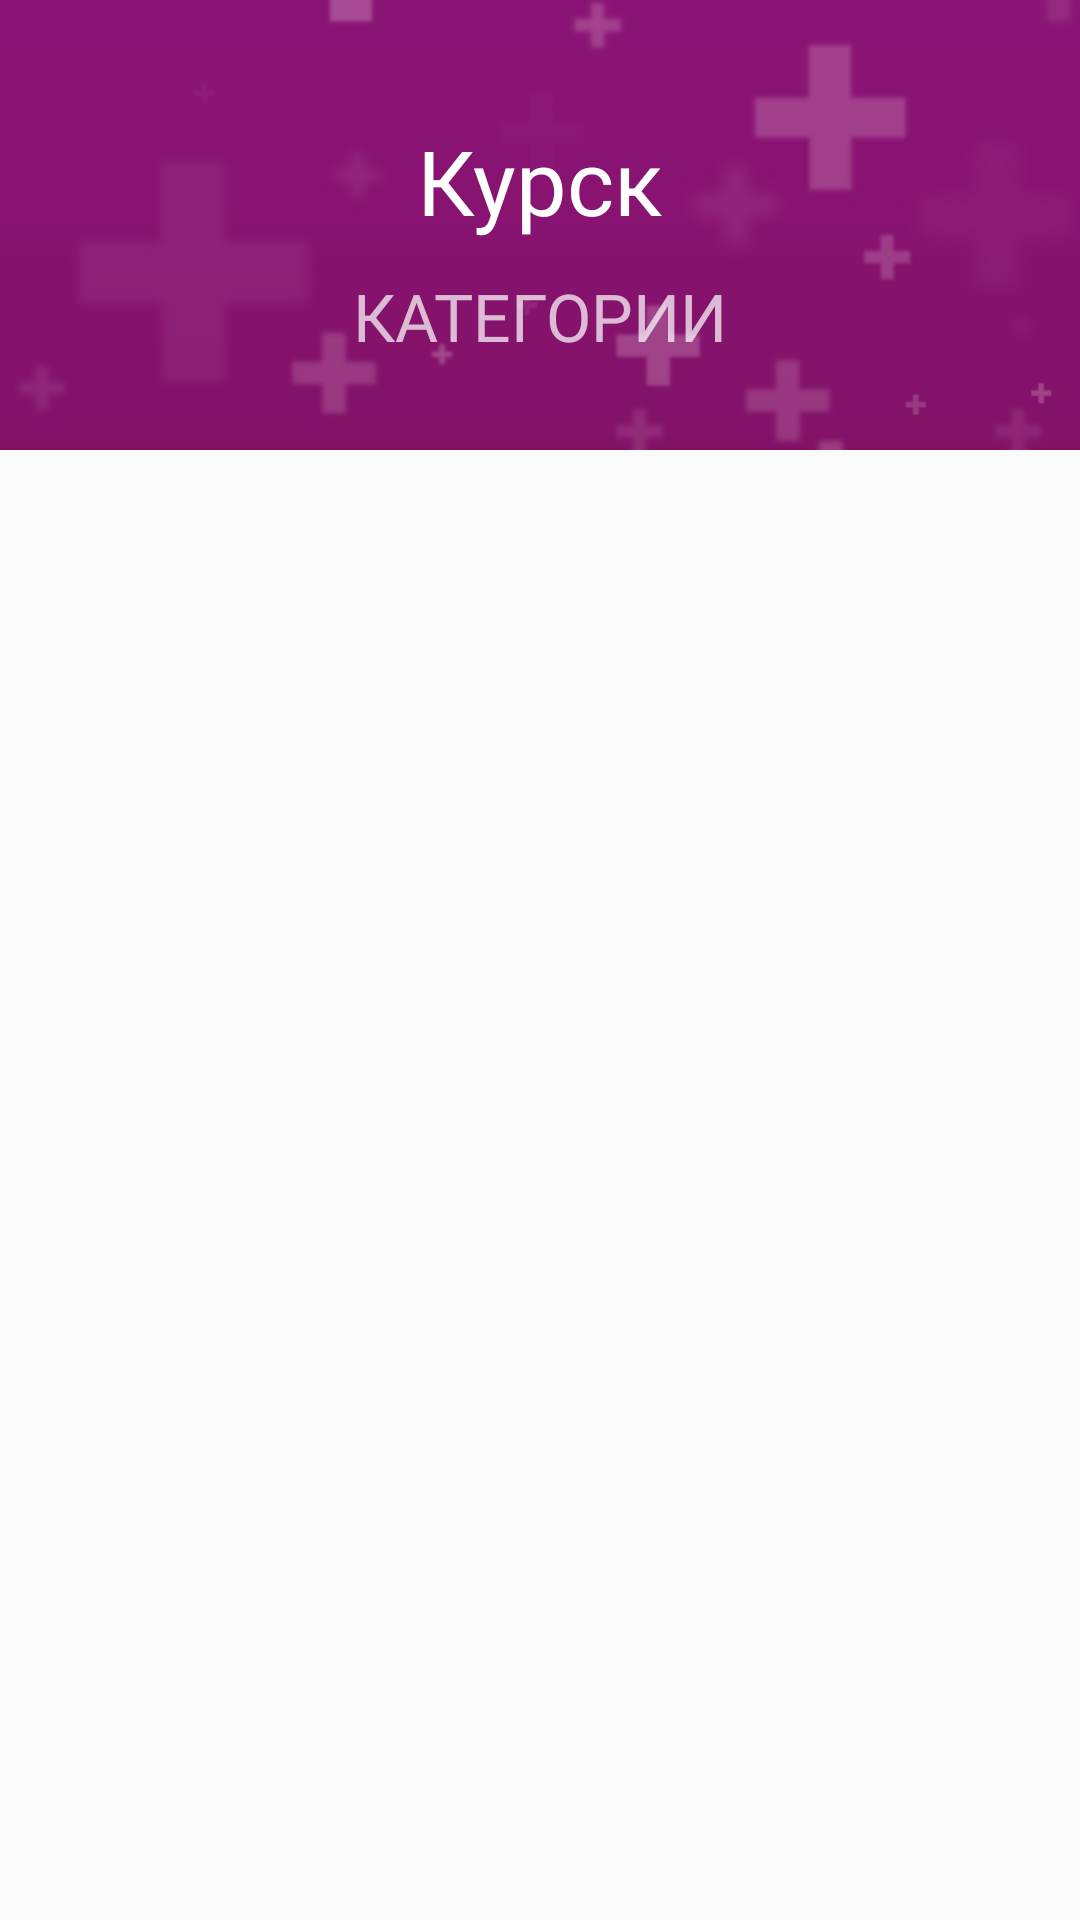

Produce the Android XML layout that renders to this screen, including the resource entries it uses.
<!-- AndroidManifest.xml: application theme AppTheme -->
<!-- res/layout/fragment_category.xml -->
<?xml version="1.0" encoding="utf-8"?>
<android.support.constraint.ConstraintLayout
    xmlns:android="http://schemas.android.com/apk/res/android"
    xmlns:app="http://schemas.android.com/apk/res-auto"
    android:layout_width="match_parent"
    android:layout_height="match_parent">

    <android.support.constraint.ConstraintLayout
        android:id="@+id/constraintLayout"
        android:layout_width="0dp"
        android:layout_height="150dp"
        android:background="@color/colorPrimaryDark"
        android:orientation="vertical"
        app:layout_constraintEnd_toEndOf="parent"
        app:layout_constraintStart_toStartOf="parent"
        app:layout_constraintTop_toTopOf="parent">

        <ImageView
            android:layout_width="match_parent"
            android:layout_height="match_parent"
            android:scaleType="centerCrop"
            android:src="@drawable/bg1" />

        <TextView
            android:id="@+id/tv_category_city"
            android:layout_width="wrap_content"
            android:layout_height="wrap_content"
            android:layout_marginTop="40dp"
            android:fontFamily="@font/new_font"
            android:textColor="#fff"
            android:text="Курск"
            android:textSize="30sp"
            app:layout_constraintEnd_toEndOf="parent"
            app:layout_constraintStart_toStartOf="parent"
            app:layout_constraintTop_toTopOf="parent" />

        <TextView
            android:id="@+id/textView3"
            android:layout_width="wrap_content"
            android:layout_height="wrap_content"
            android:layout_marginBottom="30dp"
            android:fontFamily="@font/new_font"
            android:text="КАТЕГОРИИ"
            android:textColor="#b6ffffff"
            android:textSize="22sp"
            app:layout_constraintBottom_toBottomOf="parent"
            app:layout_constraintEnd_toEndOf="parent"
            app:layout_constraintStart_toStartOf="parent" />
    </android.support.constraint.ConstraintLayout>

    <android.support.v7.widget.RecyclerView
        android:id="@+id/categoryRecyclerView"
        android:layout_width="0dp"
        android:layout_height="0dp"
        app:layout_constraintBottom_toBottomOf="parent"
        app:layout_constraintEnd_toEndOf="parent"
        app:layout_constraintStart_toStartOf="parent"
        app:layout_constraintTop_toBottomOf="@+id/constraintLayout" />
</android.support.constraint.ConstraintLayout>
<!-- resources referenced by this layout -->
<resources>
  <color name="colorPrimaryDark">#8c1476</color>
  <!-- drawable bg1: jpg bitmap (drawable, 27359 bytes) -->
  <style name="AppTheme" parent="Theme.AppCompat.Light.NoActionBar">
          
          <item name="colorPrimary">@color/colorPrimary</item>
          <item name="colorPrimaryDark">@color/colorPrimaryDark</item>
          <item name="colorAccent">@color/colorAccent</item>
      </style>
  <color name="colorPrimary">#3F51B5</color>
  <color name="colorAccent">#FF4081</color>
</resources>
